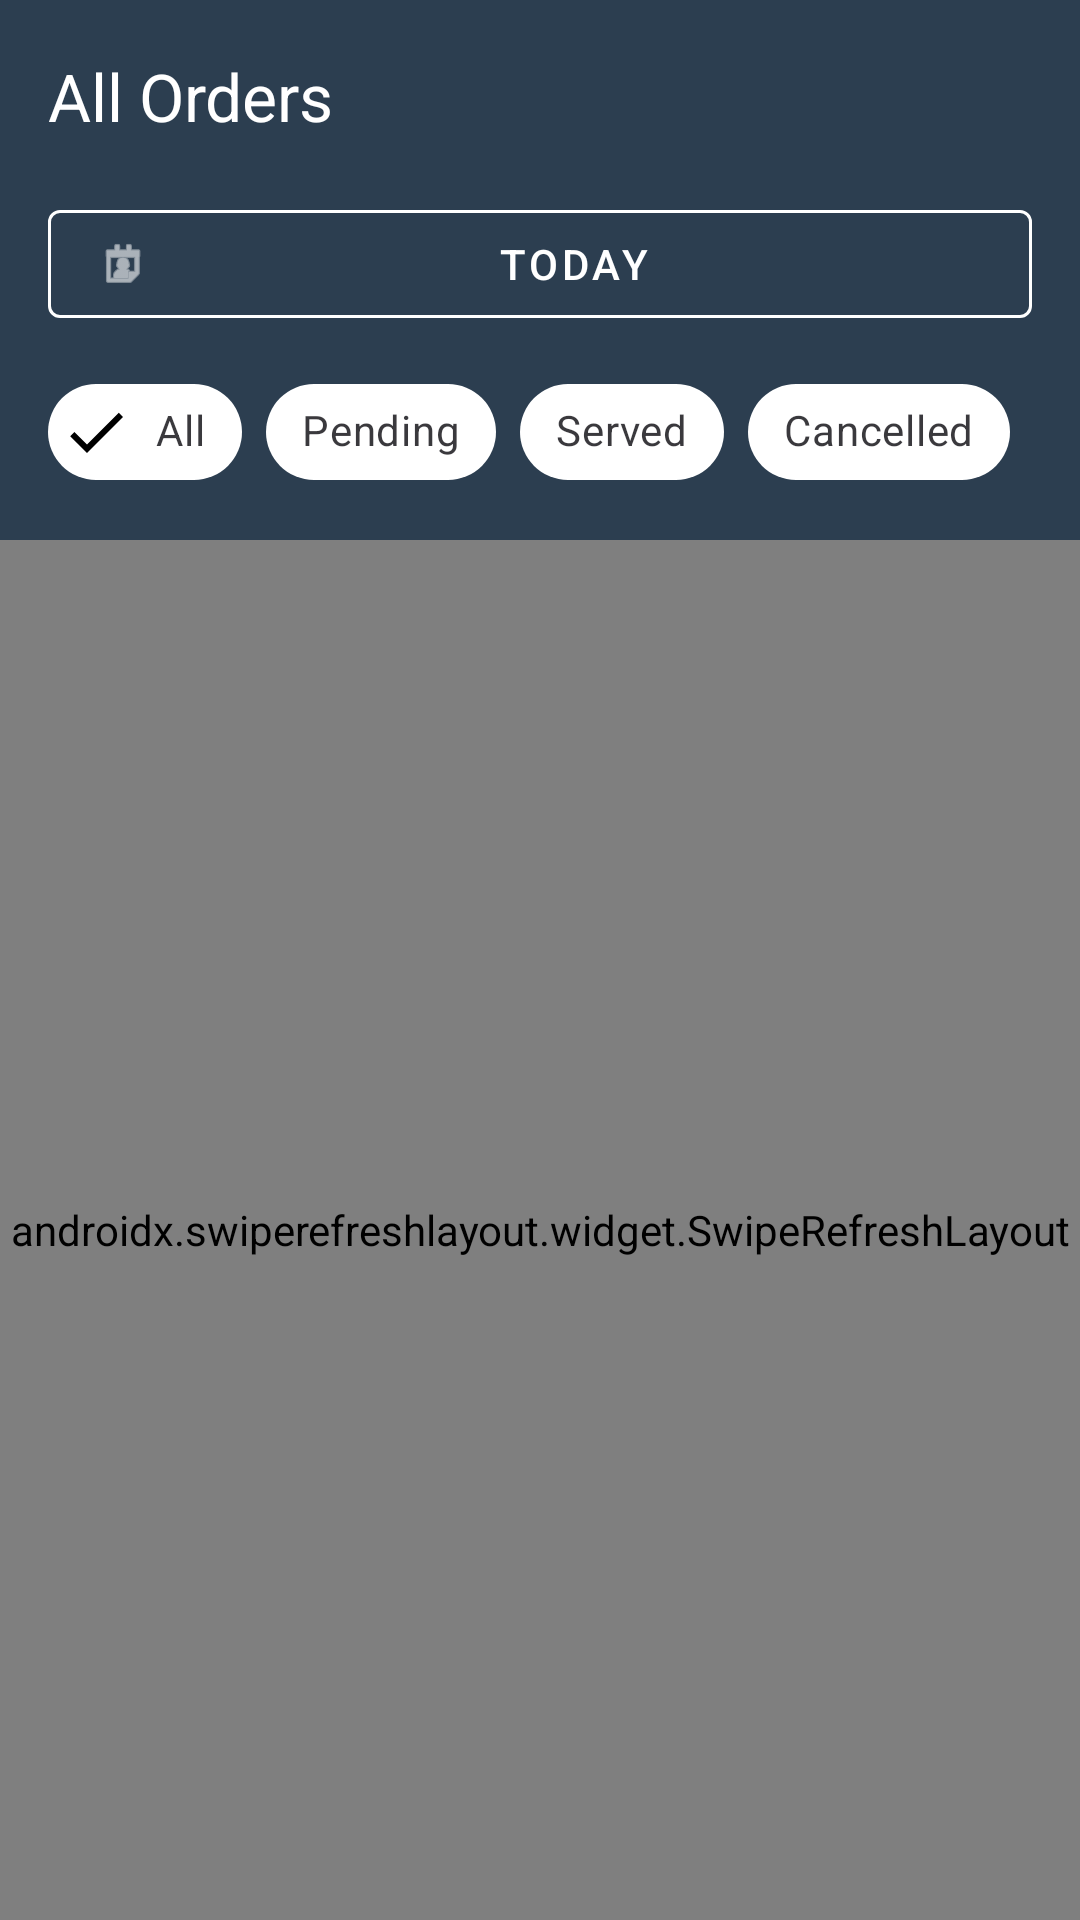

Android layout source for this screen:
<!-- AndroidManifest.xml: application theme Theme.RestrurantManagementSystem -->
<!-- res/layout/activity_all_orders.xml -->
<?xml version="1.0" encoding="utf-8"?>
<androidx.coordinatorlayout.widget.CoordinatorLayout xmlns:android="http://schemas.android.com/apk/res/android"
    xmlns:app="http://schemas.android.com/apk/res-auto"
    xmlns:tools="http://schemas.android.com/tools"
    android:layout_width="match_parent"
    android:layout_height="match_parent"
    android:background="@color/backgroundSecondary">

    <com.google.android.material.appbar.AppBarLayout
        android:layout_width="match_parent"
        android:layout_height="wrap_content">

        <androidx.appcompat.widget.Toolbar
            android:id="@+id/toolbar"
            android:layout_width="match_parent"
            android:layout_height="?attr/actionBarSize"
            android:background="@color/colorPrimary"
            app:title="All Orders"
            app:titleTextColor="@color/white"
            app:navigationIcon="@drawable/ic_back_arrow"
            app:navigationIconTint="@color/white" />

        <LinearLayout
            android:layout_width="match_parent"
            android:layout_height="wrap_content"
            android:background="@color/colorPrimary"
            android:orientation="vertical"
            android:paddingHorizontal="16dp"
            android:paddingBottom="12dp">

            <LinearLayout
                android:layout_width="match_parent"
                android:layout_height="wrap_content"
                android:orientation="horizontal"
                android:gravity="center_vertical">

                <com.google.android.material.button.MaterialButton
                    android:id="@+id/btnDateRange"
                    style="@style/Widget.MaterialComponents.Button.OutlinedButton"
                    android:layout_width="0dp"
                    android:layout_height="wrap_content"
                    android:layout_weight="1"
                    android:text="Today"
                    android:textColor="@color/white"
                    app:strokeColor="@color/white"
                    app:icon="@android:drawable/ic_menu_my_calendar"
                    app:iconTint="@color/white" />

                <ImageButton
                    android:id="@+id/btnClearFilter"
                    android:layout_width="48dp"
                    android:layout_height="48dp"
                    android:background="?attr/selectableItemBackgroundBorderless"
                    android:src="@android:drawable/ic_menu_close_clear_cancel"
                    app:tint="@color/white"
                    android:visibility="gone" />
            </LinearLayout>

            <HorizontalScrollView
                android:layout_width="match_parent"
                android:layout_height="wrap_content"
                android:layout_marginTop="8dp"
                android:scrollbars="none">

                <com.google.android.material.chip.ChipGroup
                    android:id="@+id/chipGroupStatus"
                    android:layout_width="wrap_content"
                    android:layout_height="wrap_content"
                    app:singleSelection="true">

                    <com.google.android.material.chip.Chip
                        android:id="@+id/chipAll"
                        style="@style/Widget.MaterialComponents.Chip.Filter"
                        android:layout_width="wrap_content"
                        android:layout_height="wrap_content"
                        android:text="All"
                        android:checked="true"
                        app:chipBackgroundColor="@color/white" />

                    <com.google.android.material.chip.Chip
                        android:id="@+id/chipPending"
                        style="@style/Widget.MaterialComponents.Chip.Filter"
                        android:layout_width="wrap_content"
                        android:layout_height="wrap_content"
                        android:text="Pending"
                        app:chipBackgroundColor="@color/white" />

                    <com.google.android.material.chip.Chip
                        android:id="@+id/chipServed"
                        style="@style/Widget.MaterialComponents.Chip.Filter"
                        android:layout_width="wrap_content"
                        android:layout_height="wrap_content"
                        android:text="Served"
                        app:chipBackgroundColor="@color/white" />

                    <com.google.android.material.chip.Chip
                        android:id="@+id/chipCancelled"
                        style="@style/Widget.MaterialComponents.Chip.Filter"
                        android:layout_width="wrap_content"
                        android:layout_height="wrap_content"
                        android:text="Cancelled"
                        app:chipBackgroundColor="@color/white" />

                </com.google.android.material.chip.ChipGroup>
            </HorizontalScrollView>
        </LinearLayout>

    </com.google.android.material.appbar.AppBarLayout>

    <androidx.swiperefreshlayout.widget.SwipeRefreshLayout
        android:id="@+id/swipeRefresh"
        android:layout_width="match_parent"
        android:layout_height="match_parent"
        app:layout_behavior="@string/appbar_scrolling_view_behavior">

        <FrameLayout
            android:layout_width="match_parent"
            android:layout_height="match_parent">

            <androidx.recyclerview.widget.RecyclerView
                android:id="@+id/recyclerViewOrders"
                android:layout_width="match_parent"
                android:layout_height="match_parent"
                android:padding="8dp"
                tools:listitem="@layout/item_waiter_order" />

            <LinearLayout
                android:id="@+id/llEmptyState"
                android:layout_width="match_parent"
                android:layout_height="match_parent"
                android:gravity="center"
                android:orientation="vertical"
                android:visibility="gone">

                <ImageView
                    android:layout_width="100dp"
                    android:layout_height="100dp"
                    android:src="@android:drawable/ic_menu_search"
                    app:tint="@color/textColorSecondary" />

                <TextView
                    android:layout_width="wrap_content"
                    android:layout_height="wrap_content"
                    android:layout_marginTop="16dp"
                    android:text="No orders found for this period"
                    android:textColor="@color/textColorSecondary"
                    android:textSize="16sp" />
            </LinearLayout>
        </FrameLayout>

    </androidx.swiperefreshlayout.widget.SwipeRefreshLayout>

    <ProgressBar
        android:id="@+id/progressBar"
        android:layout_width="wrap_content"
        android:layout_height="wrap_content"
        android:layout_gravity="center"
        android:visibility="gone" />

</androidx.coordinatorlayout.widget.CoordinatorLayout>
<!-- res/layout/item_waiter_order.xml (included above) -->
<?xml version="1.0" encoding="utf-8"?>
<com.google.android.material.card.MaterialCardView xmlns:android="http://schemas.android.com/apk/res/android"
    xmlns:app="http://schemas.android.com/apk/res-auto"
    android:layout_width="match_parent"
    android:layout_height="wrap_content"
    android:layout_marginHorizontal="8dp"
    android:layout_marginVertical="4dp"
    app:cardCornerRadius="12dp"
    app:cardElevation="2dp">

    <LinearLayout
        android:layout_width="match_parent"
        android:layout_height="wrap_content"
        android:orientation="vertical"
        android:padding="16dp">

        <LinearLayout
            android:layout_width="match_parent"
            android:layout_height="wrap_content"
            android:gravity="center_vertical"
            android:orientation="horizontal">

            <TextView
                android:id="@+id/tvTableNumber"
                android:layout_width="0dp"
                android:layout_height="wrap_content"
                android:layout_weight="1"
                android:text="Table 05"
                android:textColor="@color/textColorPrimary"
                android:textSize="18sp"
                android:textStyle="bold" />

            <TextView
                android:id="@+id/tvOrderStatus"
                android:layout_width="wrap_content"
                android:layout_height="wrap_content"
                android:background="@drawable/badge_background"
                android:paddingHorizontal="12dp"
                android:paddingVertical="4dp"
                android:text="Pending"
                android:textColor="@color/white"
                android:textSize="12sp"
                android:textStyle="bold" />
        </LinearLayout>

        <TextView
            android:id="@+id/tvOrderItems"
            android:layout_width="match_parent"
            android:layout_height="wrap_content"
            android:layout_marginTop="8dp"
            android:ellipsize="end"
            android:maxLines="1"
            android:text="2x Caesar Salad, 1x Pasta..."
            android:textColor="@color/textColorSecondary"
            android:textSize="14sp" />

        <View
            android:layout_width="match_parent"
            android:layout_height="1dp"
            android:layout_marginVertical="12dp"
            android:background="@color/divider" />

        <LinearLayout
            android:layout_width="match_parent"
            android:layout_height="wrap_content"
            android:gravity="center_vertical"
            android:orientation="horizontal">

            <TextView
                android:id="@+id/tvOrderTime"
                android:layout_width="0dp"
                android:layout_height="wrap_content"
                android:layout_weight="1"
                android:text="Just now"
                android:textColor="@color/textColorSecondary"
                android:textSize="12sp" />

            <TextView
                android:id="@+id/tvOrderTotal"
                android:layout_width="wrap_content"
                android:layout_height="wrap_content"
                android:text="$45.00"
                android:textColor="@color/colorSecondary"
                android:textSize="16sp"
                android:textStyle="bold" />
        </LinearLayout>

    </LinearLayout>
</com.google.android.material.card.MaterialCardView>
<!-- resources referenced by this layout -->
<resources>
  <color name="backgroundSecondary">#F5F6FA</color>
  <color name="colorPrimary">#2C3E50</color>
  <color name="colorSecondary">#E67E22</color>
  <color name="divider">#ECF0F1</color>
  <color name="textColorPrimary">#2C3E50</color>
  <color name="textColorSecondary">#7F8C8D</color>
  <color name="white">#FFFFFF</color>
  <!-- drawable badge_background (drawable) -->
  <?xml version="1.0" encoding="utf-8"?>
  <shape xmlns:android="http://schemas.android.com/apk/res/android">
      <solid android:color="@color/textColorSecondary" />
      <corners android:radius="12dp" />
  </shape>
  <style name="Theme.RestrurantManagementSystem" parent="Base.Theme.RestrurantManagementSystem" />
  <style name="Base.Theme.RestrurantManagementSystem" parent="Theme.Material3.DayNight.NoActionBar">
          
          <item name="colorPrimary">@color/colorPrimary</item>
          <item name="colorPrimaryDark">@color/colorPrimaryDark</item>
          <item name="colorAccent">@color/colorAccent</item>
      </style>
  <color name="colorPrimaryDark">#1A252F</color>
  <color name="colorAccent">#27AE60</color>
</resources>
